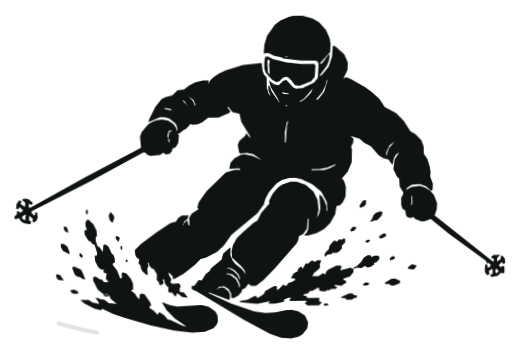
t = 0.00 s
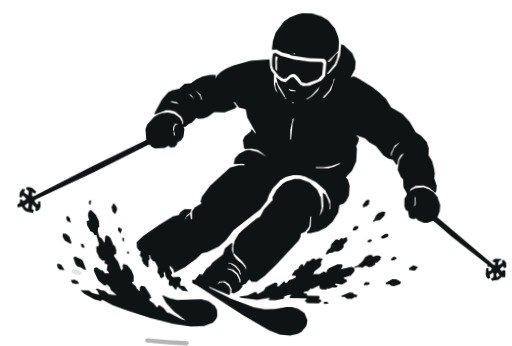
t = 1.25 s
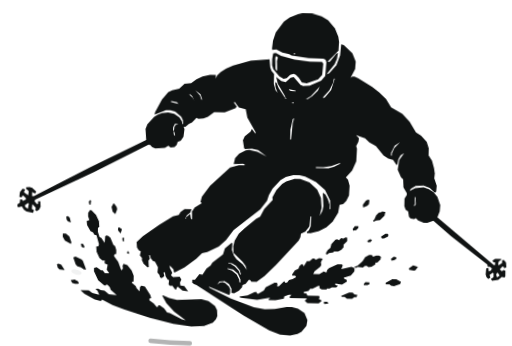
t = 1.38 s
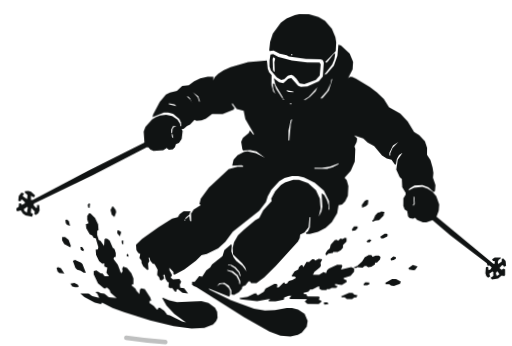
t = 1.94 s
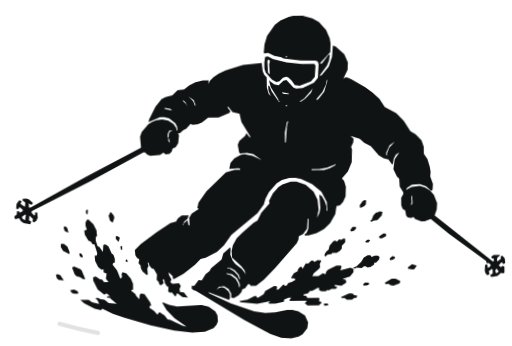
t = 2.71 s
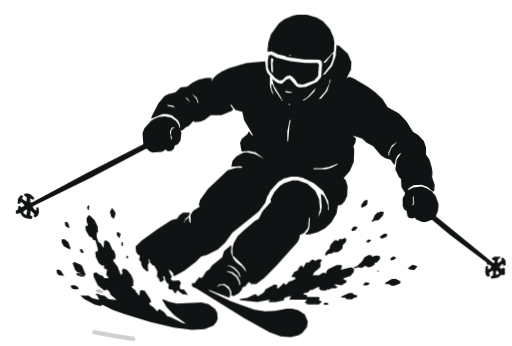
t = 3.43 s

The animated SVG that drew these frames (rendered in a browser with its animation timeline set to each time). Animation: 3 CSS @keyframes rules; one cycle of 4.05 s, repeats indefinitely.

<?xml version="1.0" encoding="UTF-8"?>
<svg xmlns="http://www.w3.org/2000/svg" viewBox="42 196 1170 790" role="img" aria-labelledby="title description">
  <title id="title">Анимированный лыжник</title>
  <desc id="description">Силуэт горнолыжника входит в поворот, под лыжами разлетается снег. Фон прозрачный.</desc>
  <style>
    :root { color: #101313; }
    .skier {
      fill: currentColor;
      fill-rule: evenodd;
      transform-box: view-box;
      transform-origin: 630px 675px;
      animation: carve 2.8s cubic-bezier(.45, 0, .55, 1) infinite;
    }
    .snow {
      fill: currentColor;
      transform-box: fill-box;
      transform-origin: center;
      animation: spray 2.8s cubic-bezier(.2, .7, .2, 1) infinite;
    }
    .snow:nth-child(2n) { animation-delay: -.34s; }
    .snow:nth-child(3n) { animation-delay: -.82s; }
    .snow:nth-child(5n) { animation-delay: -1.25s; }
    .carve-line {
      fill: none;
      stroke: currentColor;
      stroke-width: 10;
      stroke-linecap: round;
      opacity: .22;
      stroke-dasharray: 90 760;
      animation: trail 2.8s ease-in-out infinite;
    }
    @keyframes carve {
      0%, 100% { transform: translate(0, 0) rotate(-.7deg); }
      48% { transform: translate(7px, -9px) rotate(1.2deg); }
    }
    @keyframes spray {
      0%, 18% { opacity: 0; transform: translate(12px, 6px) scale(.35) rotate(-8deg); }
      44% { opacity: .9; }
      78%, 100% { opacity: 0; transform: translate(-34px, -21px) scale(1.08) rotate(16deg); }
    }
    @keyframes trail {
      0%, 100% { stroke-dashoffset: 0; opacity: .12; }
      52% { stroke-dashoffset: -215; opacity: .32; }
    }
    @media (prefers-reduced-motion: reduce) {
      .skier, .snow, .carve-line { animation: none; }
      .snow { opacity: .55; }
    }
  </style>
  <g aria-hidden="true">
    <path class="carve-line" d="M176 935C358 986 565 996 744 957"/>
    <ellipse class="snow" cx="250" cy="838" rx="11" ry="5" transform="rotate(38 250 838)"/>
    <ellipse class="snow" cx="301" cy="881" rx="8" ry="4" transform="rotate(27 301 881)"/>
    <ellipse class="snow" cx="359" cy="912" rx="13" ry="5" transform="rotate(16 359 912)"/>
    <ellipse class="snow" cx="774" cy="868" rx="12" ry="5" transform="rotate(-22 774 868)"/>
    <ellipse class="snow" cx="837" cy="843" rx="8" ry="4" transform="rotate(-31 837 843)"/>
    <ellipse class="snow" cx="907" cy="817" rx="6" ry="3" transform="rotate(-38 907 817)"/>
  </g>
  <path class="skier" d="M75 683L80 680L81 672L85 672L87 675L94 672L94 669L88 663L86 663L84 667L79 666L80 655L86 647L92 649L89 655L99 662L100 654L99 651L94 648L94 644L102 643L108 645L117 653L116 657L112 657L108 654L108 664L112 664L238 596L366 530L364 505L368 494L383 477L391 472L401 468L415 466L429 469L441 477L447 486L448 492L450 492L449 483L445 475L431 464L420 461L410 461L384 472L385 466L400 437L414 420L423 415L439 411L451 400L466 398L478 389L492 382L509 378L522 378L522 386L525 379L533 371L545 363L561 356L601 344L644 340L646 358L649 366L655 373L655 396L659 410L664 416L659 404L658 392L661 393L666 405L683 430L684 428L681 426L681 423L664 395L660 380L672 389L682 391L693 381L700 379L716 397L722 399L737 398L763 386L772 375L774 344L772 338L767 336L733 335L694 330L689 327L673 324L659 317L650 318L649 316L651 297L657 278L675 253L688 243L707 235L717 233L739 233L761 239L776 248L792 266L800 285L802 297L801 317L777 342L780 343L783 341L796 324L800 322L798 336L793 348L775 371L781 369L797 350L805 327L807 302L813 304L833 322L841 341L840 358L830 378L834 375L839 375L848 379L880 398L896 410L912 425L924 444L950 458L967 476L982 500L994 507L1007 521L1012 536L1012 552L1020 564L1025 581L1027 593L1026 604L1032 621L1031 634L1028 637L1016 626L1002 621L984 622L973 629L970 634L983 627L1002 625L1014 629L1025 636L1034 646L1041 665L1040 679L1035 693L1166 799L1169 799L1169 793L1165 793L1163 789L1169 785L1183 785L1182 788L1178 790L1176 795L1177 800L1185 794L1185 788L1189 787L1194 793L1195 804L1190 806L1189 803L1186 802L1180 809L1185 813L1189 810L1193 812L1193 825L1191 827L1185 826L1177 833L1163 835L1160 831L1166 827L1166 818L1164 817L1157 822L1159 828L1154 831L1150 827L1148 821L1149 807L1154 806L1155 814L1160 812L1162 807L1157 803L1153 804L1151 798L1067 735L1026 701L1012 706L1004 706L991 701L986 696L982 698L974 697L970 693L968 681L962 677L959 669L959 652L964 643L964 639L956 626L955 608L950 603L942 586L945 564L956 548L948 553L943 562L941 574L939 575L931 564L920 561L909 554L891 533L876 525L866 516L845 509L852 516L851 524L846 534L848 540L847 569L838 590L824 606L829 611L833 625L832 647L826 660L819 667L811 669L808 687L796 708L782 721L765 730L746 735L738 735L737 733L742 729L746 720L747 697L745 697L743 720L734 732L724 737L723 745L719 753L669 809L643 835L625 849L613 849L610 845L607 845L600 854L593 857L592 862L585 870L574 876L568 875L568 866L562 855L552 849L540 850L535 857L541 852L547 851L553 853L562 861L565 867L565 876L563 880L516 862L518 865L567 888L620 907L645 911L668 910L695 905L707 905L721 908L736 918L743 934L741 947L730 961L721 966L704 970L681 968L656 959L598 927L488 859L482 857L478 854L478 847L484 847L494 834L501 835L510 821L519 814L523 807L547 788L551 774L566 761L568 762L567 777L572 790L578 798L593 810L602 822L599 813L592 804L571 784L570 769L573 756L582 740L595 727L621 705L630 700L639 682L658 661L657 655L666 638L679 624L688 618L707 612L720 612L741 619L759 635L768 654L770 677L766 695L772 684L774 673L772 642L778 646L784 657L788 669L788 679L790 679L789 659L777 636L756 618L731 606L718 603L704 603L687 608L675 615L657 635L649 650L645 663L630 683L570 732L553 755L537 770L511 783L499 786L486 799L460 819L438 831L435 830L435 825L426 816L426 821L432 832L429 838L434 842L449 841L453 847L450 854L451 861L460 862L469 874L456 872L446 864L443 865L442 870L439 870L433 862L427 862L424 859L425 849L422 848L417 841L415 831L412 832L414 840L408 845L404 843L403 838L398 832L399 820L392 808L387 806L382 800L380 793L378 793L380 801L377 806L378 820L375 821L366 813L362 805L362 800L357 794L359 785L354 782L350 776L349 764L363 750L400 723L431 703L444 700L448 693L457 686L473 686L470 694L463 700L459 708L461 708L461 705L470 697L472 707L475 710L474 692L480 682L496 672L493 669L496 657L514 632L559 589L579 583L592 583L592 581L588 580L567 581L570 567L579 557L594 549L602 548L621 552L642 562L622 548L608 545L592 546L590 544L587 526L591 517L604 506L607 500L615 510L616 508L596 474L592 455L576 451L566 438L565 441L571 449L569 453L544 463L520 463L506 474L496 478L484 479L480 477L470 488L463 491L455 498L451 498L453 503L451 521L445 530L438 533L436 540L431 545L422 546L417 542L409 547L387 549L380 546L375 541L371 541L248 606L115 672L114 676L120 682L122 681L122 675L127 675L128 687L125 694L119 698L116 695L117 690L109 682L108 693L113 696L111 702L96 699L90 695L85 688L77 690L75 688ZM699 325L699 327L702 327L702 325ZM650 339L652 326L658 325L670 331L701 339L736 343L764 343L767 347L765 373L756 383L730 393L719 391L712 381L705 374L700 372L692 374L684 382L677 384L667 378L653 362L650 353ZM657 336L658 361L660 365L662 365L661 343L663 335L659 332ZM768 424L769 426L773 423L786 407L794 381L792 381L790 391L782 408ZM729 429L733 429L743 422L756 409L760 400L740 422ZM690 407L690 409L694 411L705 412L705 410ZM476 414L487 426L490 435L492 435L488 423ZM462 424L470 431L474 438L469 428L465 424ZM698 437L698 439L701 439L701 437ZM421 440L421 442L438 446L434 442ZM695 500L695 522L697 522L700 485L703 473L700 475ZM427 500L427 508L429 508L430 498L434 493L437 493L437 491L431 492ZM428 510L429 517L432 519L430 510ZM926 548L926 554L928 554L928 549L933 537L946 523L934 531ZM755 584L755 586L784 586L797 582L809 576L811 573L790 581L772 584ZM981 666L982 669L985 664L984 648L982 648L983 663ZM864 668L871 658L876 656L879 657L878 666L874 670L865 674ZM238 674L240 670L243 671L242 681L239 680ZM290 685L294 677L296 677L302 685L303 690L299 701L293 696ZM92 685L93 689L99 693L101 681L99 680ZM888 703L891 701L895 691L901 685L907 684L908 682L916 683L914 692L904 702L895 703L890 706ZM223 876L242 876L250 882L266 886L262 877L258 874L259 872L264 872L269 875L278 876L288 884L306 886L292 874L290 868L285 863L282 862L281 864L277 864L263 853L253 832L253 825L259 823L269 830L273 830L278 836L288 836L282 828L284 817L277 814L277 807L272 808L265 802L258 788L257 776L262 775L263 770L257 750L252 749L249 744L243 741L235 727L234 718L240 716L237 707L237 699L241 693L244 693L255 704L262 718L263 731L260 733L260 742L264 754L268 756L276 767L277 752L280 750L284 751L289 755L296 771L300 774L303 783L303 792L299 793L298 797L308 810L315 828L317 828L319 824L318 819L320 814L329 817L339 829L344 841L344 854L340 855L340 857L349 864L351 869L358 876L359 866L362 863L370 865L383 884L385 891L381 892L381 896L391 903L398 911L400 911L402 907L405 907L415 914L422 923L428 924L456 938L465 940L438 921L420 902L410 885L412 884L426 890L444 894L500 891L516 895L531 906L536 915L537 929L534 936L527 944L507 952L478 954L437 949L383 936L323 918L297 909L273 897L270 900L256 897L232 884ZM187 709L191 708L195 711L198 722L191 720L188 716ZM842 724L847 717L855 717L855 721L850 726L843 727ZM306 732L309 731L315 735L312 745L306 738ZM907 740L917 733L922 733L924 735L923 739L914 744L909 744ZM782 780L786 773L792 768L794 759L803 749L807 748L811 750L816 745L821 746L826 743L830 744L830 752L822 760L822 766L817 772L810 776L800 776L799 778L789 780L785 783L783 783ZM876 750L882 746L887 748L883 753L877 753ZM180 748L187 748L195 754L200 767L199 771L185 764L180 755ZM316 755L320 754L320 763L317 762ZM222 770L226 770L230 776L229 780L223 777ZM848 810L855 807L866 797L872 787L881 782L887 782L890 786L897 783L904 783L908 786L907 792L900 799L896 799L895 804L887 809L880 810L876 807L872 807L867 811L855 810L853 812L848 812ZM328 786L330 785L332 787L332 791L328 790ZM931 790L937 785L943 786L943 790L938 793L932 794ZM587 883L605 880L621 872L626 872L626 875L629 876L642 868L646 861L666 850L671 850L673 852L672 858L676 858L688 846L691 850L695 849L699 843L707 841L715 836L713 833L706 833L706 830L712 821L720 817L722 811L726 807L729 806L732 811L739 799L745 799L752 793L756 793L759 796L767 792L775 793L771 801L772 807L770 811L757 822L754 828L768 828L778 822L784 824L786 818L790 814L809 805L819 805L821 807L818 816L841 810L848 813L848 820L840 830L824 835L824 837L831 840L831 844L820 851L805 849L805 852L811 854L807 858L797 858L792 861L786 861L785 863L774 863L769 860L769 855L766 855L753 862L748 862L744 867L733 870L734 873L739 873L742 878L768 878L770 880L768 885L775 889L768 895L742 895L736 890L741 884L702 884L701 882L705 877L699 877L689 881L688 886L669 890L654 890L653 888L657 884L627 890L590 886L587 885ZM205 802L210 800L224 806L227 809L235 829L230 829L223 824L215 822L211 818ZM972 811L982 804L993 807L987 815L983 816L973 814ZM560 807L560 809L565 809L575 815L584 825L587 833L589 833L586 823L577 813L568 808ZM1172 821L1174 827L1180 823L1176 817L1174 817ZM168 818L172 817L178 819L186 831L174 830L170 826ZM558 819L558 821L568 824L579 833L585 844L586 851L588 851L588 844L582 831L571 822ZM920 845L935 836L944 836L955 842L953 847L939 852L932 851L929 848L920 848ZM870 848L874 844L883 845L883 849L878 851L870 851ZM200 854L209 852L217 856L219 860L217 862L210 862L204 860ZM819 877L837 869L845 869L849 873L856 874L854 879L849 879L844 883L832 883L827 879L820 879ZM779 893L781 891L788 891L790 895L781 896Z"/>
</svg>
